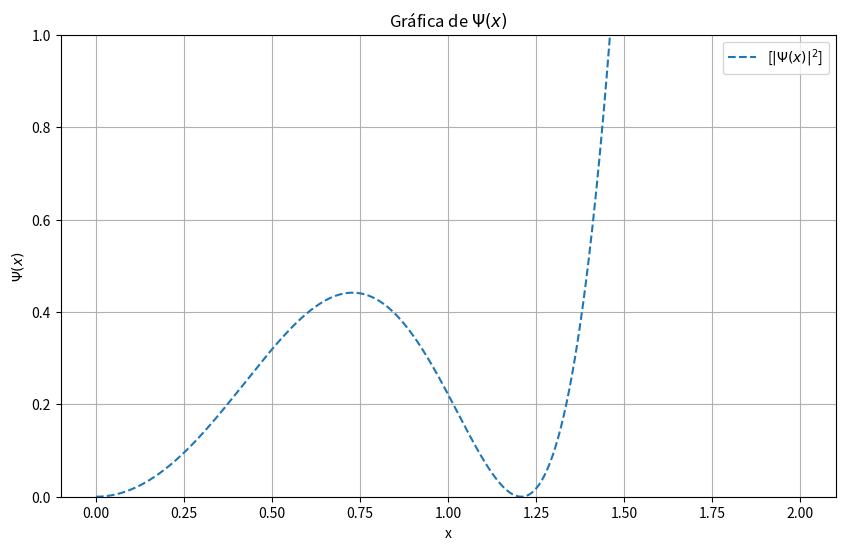

The script that saved this image:
import numpy as np
import matplotlib.pyplot as plt
import math
from scipy.integrate import simpson

def psi(x, N=30, a1=1, mg=1, lambda1=1, k=1):
    """
    Evalúa la función Psi(x) definida por la serie:

      Psi(x) = a1 * x * [ S1(x) + mg * S2(x) ]

    donde:

      S1(x) = sum_{n=0}^{N-1} (-1)^n/(2n+1)! * [ (2n+1)*i*lambda1 + k^2 ]^n * x^(2n)

      S2(x) = sum_{n=0}^{N-1} (-1)^n/(2n)! * n(n+1) * [ (2n+3)*i*lambda1 + k^2 ]^n * x^(2n+1)

    Los parámetros a1, mg, lambda1 y k son ajustables.
    """
    s1 = 0 + 0j
    s2 = 0 + 0j
    for n in range(N):
        # Primer sumatorio:
        denom1 = math.factorial(2 * n + 1)
        term_factor1 = (((2 * n + 1) * 1j * lambda1) + k**2) ** n
        term1 = ((-1)**n / denom1) * term_factor1 * (x ** (2 * n))
        s1 += term1

        # Segundo sumatorio:
        denom2 = math.factorial(2 * n)
        term_factor2 = (((2 * n + 3) * 1j * lambda1) + k**2) ** n
        term2 = ((-1)**n / denom2) * (n * (n + 1)) * term_factor2 * (x ** (2 * n + 1))
        s2 += term2

    return a1 * x * (s1 + mg * s2)

# =============================
# Parámetros ajustables:
a1      = 1      # Factor a1
mg      = 1      # mg
lambda1 = 0      # lambda
k       = np.pi/4 #np.pi # k

N_terms = 60     # Número de términos para la serie (puedes aumentarlo o reducirlo según convenga)
# =============================

# Rango de x en el que se evaluará la función
x_vals = np.linspace(0, 2, 1000)

# Se evalúa Psi(x) para cada x del rango (la función es compleja)
psi_vals = np.array([psi(x, N=N_terms, a1=a1, mg=mg, lambda1=lambda1, k=k) for x in x_vals])

def normalize(arr, x_vals): # Normalization using Simpson's method
    integral = simpson(arr, x_vals)
    if integral != 0:
        arr /= integral
    return arr

psi_vals = normalize(psi_vals,x_vals)



# Extraer partes real e imaginaria para graficar
psi_real = psi_vals.real
psi_imag = psi_vals.imag

# Graficar
plt.figure(figsize=(10, 6))
#plt.plot(x_vals, psi_real, label=r"Re[$\Psi(x)$]", color='blue')
#plt.plot(x_vals, psi_imag, label=r"Im[$\Psi(x)$]", color='red')
plt.plot(x_vals, np.abs(psi_vals)**2, label=r"[$|\Psi(x)|^2$]", linestyle="--")
plt.ylim(0,1)
plt.xlabel("x")
plt.ylabel(r"$\Psi(x)$")
plt.title(r"Gráfica de $\Psi(x)$")
plt.legend()
plt.grid(True)
plt.savefig("Func.pdf")
